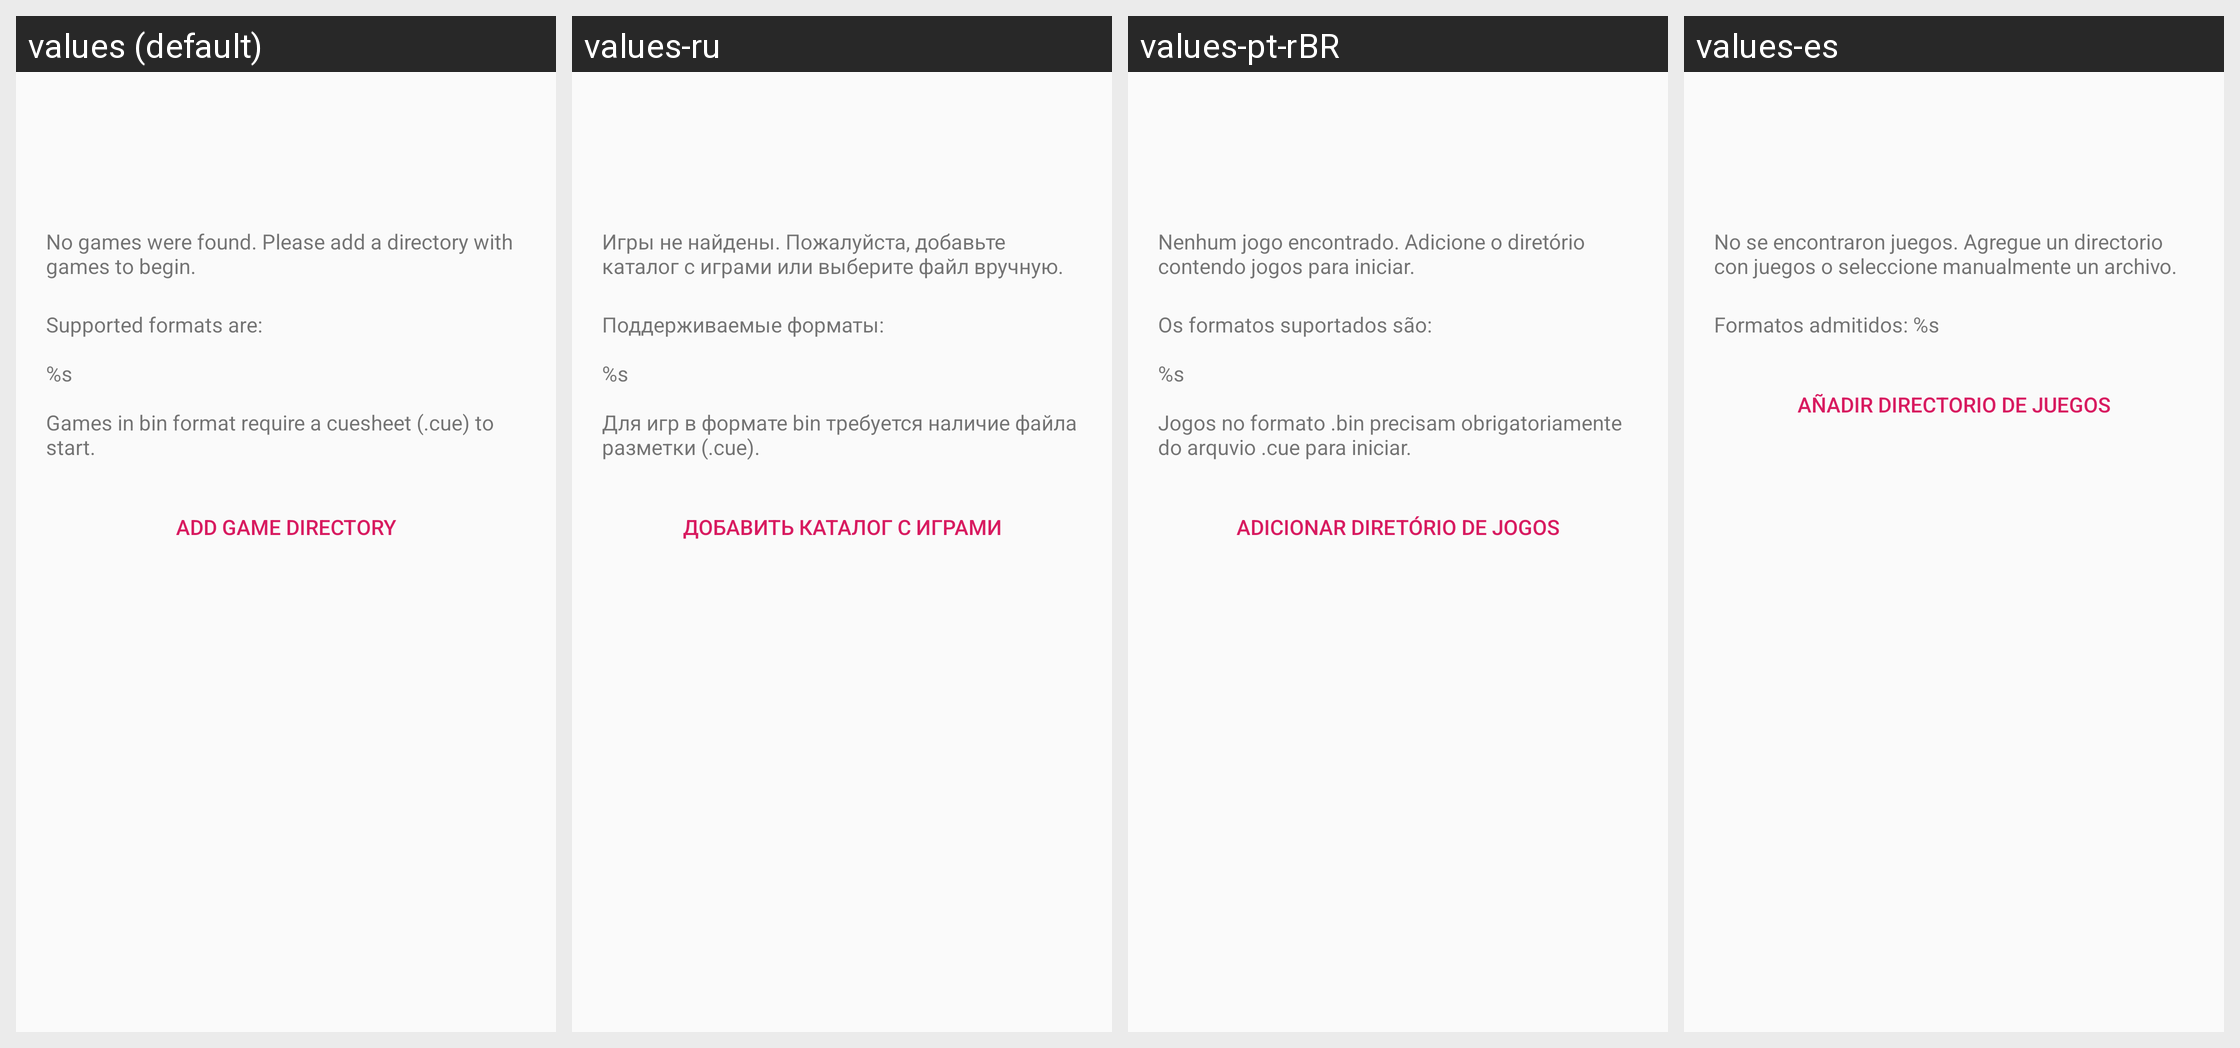

The same Android screen rendered under several of its app's locales, left to right. List the strings drawn on it with the default value and each locale's translation.
Android screen res/layout/fragment_empty_game_list.xml rendered under 4 locales, left to right: values (default), values-ru, values-pt-rBR, values-es. Device: Nexus 5 (rendered at 1080×1920; each locale shown at half size, 540×960, under a caption strip naming it); theme AppTheme.
Other locales in the repository, not shown: values-it, values-nl.
Strings drawn on this screen, with the default value and each locale's value (text and hints the layout hard-codes, and strings that could not be matched under every locale, appear in the picture but are not listed):

main_activity_empty_game_list_title
  values: No games were found. Please add a directory with games to begin.
  values-ru: Игры не найдены. Пожалуйста, добавьте каталог с играми или выберите файл вручную.
  values-pt-rBR: Nenhum jogo encontrado. Adicione o diretório contendo jogos para iniciar.
  values-es: No se encontraron juegos. Agregue un directorio con juegos o seleccione manualmente un archivo.

main_activity_empty_game_list_supported_formats
  values: Supported formats are:
      
      %s
      
      Games in bin format require a cuesheet (.cue) to start.
  values-ru: Поддерживаемые форматы:
      
      %s
      
      Для игр в формате bin требуется наличие файла разметки (.cue).
  values-pt-rBR: Os formatos suportados são:
      
      %s
      
      Jogos no formato .bin precisam obrigatoriamente do arquvio .cue para iniciar.
  values-es: Formatos admitidos: %s

main_activity_empty_game_list_add_directory
  values: Add Game Directory
  values-ru: Добавить каталог с играми
  values-pt-rBR: Adicionar diretório de jogos
  values-es: Añadir directorio de juegos
